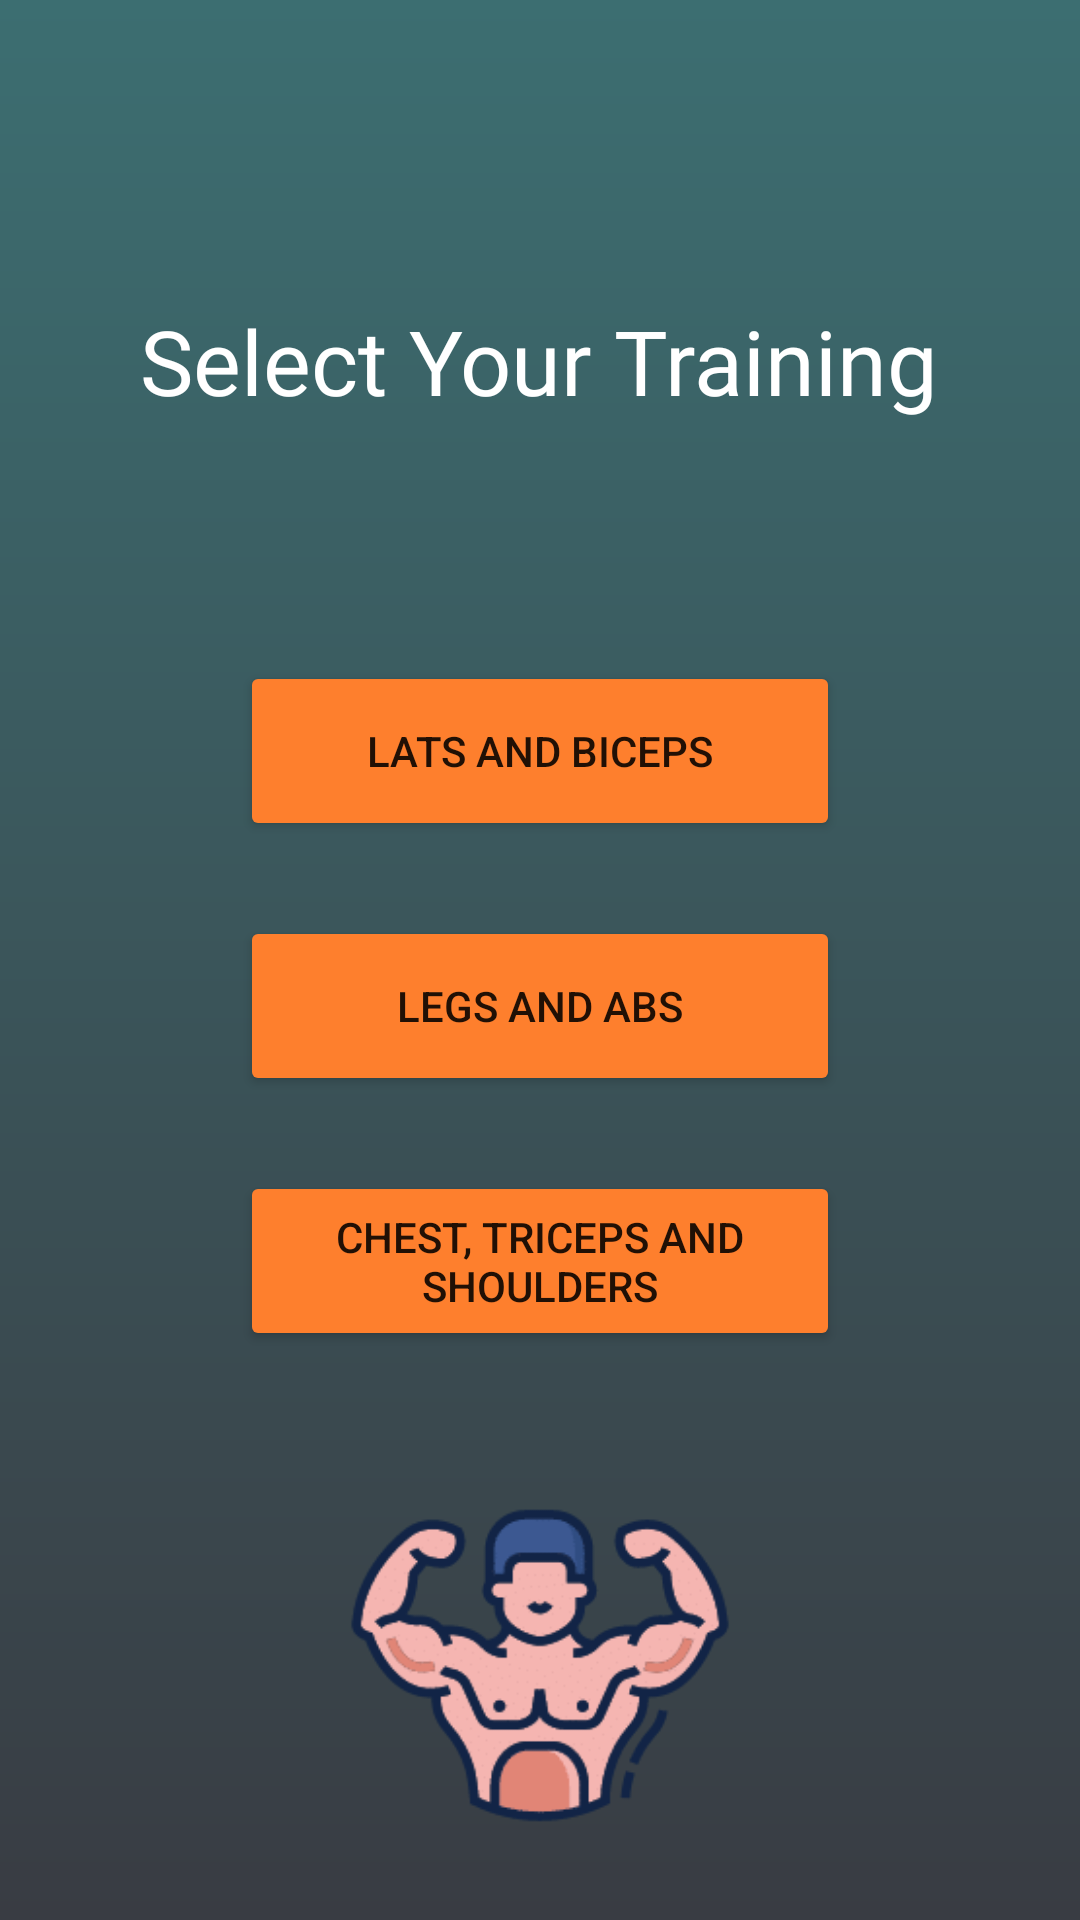

Write the Android layout XML for this screen, with the resource values it uses.
<!-- AndroidManifest.xml: application theme Theme.WorkoutApp -->
<!-- res/layout/activity_workout_planner.xml -->
<?xml version="1.0" encoding="utf-8"?>
<RelativeLayout xmlns:android="http://schemas.android.com/apk/res/android"
    xmlns:app="http://schemas.android.com/apk/res-auto"
    xmlns:tools="http://schemas.android.com/tools"
    android:layout_width="match_parent"
    android:layout_height="match_parent"
    android:background="@drawable/menu_bg"
    tools:context=".WorkoutPlanner"
    android:padding="20dp">

    <TextView
        android:id="@+id/evolution_text"
        android:layout_width="wrap_content"
        android:layout_height="wrap_content"
        android:layout_centerHorizontal="true"
        android:layout_marginTop="80dp"
        android:fontFamily="@font/roboto_light"
        android:text="Select Your Training"
        android:textColor="@color/white"
        android:textSize="30dp" />

    <Button
        android:id="@+id/btn_A"
        android:layout_width="200dp"
        android:layout_height="60dp"
        android:layout_below="@+id/evolution_text"
        android:layout_centerHorizontal="true"
        android:layout_marginTop="80dp"
        android:layout_marginBottom="25dp"
        android:backgroundTint="@color/app_orange"
        android:text="Lats and Biceps" />

    <Button
        android:id="@+id/btn_B"
        android:layout_width="200dp"
        android:layout_height="60dp"
        android:layout_below="@id/btn_A"
        android:layout_marginBottom="25dp"
        android:layout_centerHorizontal="true"
        android:backgroundTint="@color/app_orange"
        android:text="Legs and Abs"
        />

    <Button
        android:id="@+id/btn_C"
        android:layout_width="200dp"
        android:layout_height="60dp"
        android:layout_below="@id/btn_B"
        android:layout_centerHorizontal="true"
        android:text="Chest, triceps and shoulders"
        android:backgroundTint="@color/app_orange"
        />

    <ImageView
        android:id="@+id/imageView2"
        android:layout_width="wrap_content"
        android:layout_height="wrap_content"
        android:layout_below="@+id/btn_C"
        android:layout_centerHorizontal="true"
        android:layout_marginTop="40dp"
        app:srcCompat="@drawable/bodybuilder_icon" />

</RelativeLayout>
<!-- resources referenced by this layout -->
<resources>
  <color name="app_orange">#fe7f2d</color>
  <color name="white">#FFFFFFFF</color>
  <!-- drawable bodybuilder_icon: jpg bitmap (drawable-v24, 4719 bytes) -->
  <!-- drawable menu_bg (drawable) -->
  <?xml version="1.0" encoding="utf-8"?>
  <shape xmlns:android="http://schemas.android.com/apk/res/android">
      <gradient android:startColor="@color/menu_beg"
          android:endColor="@color/menu_end"
          android:angle="90"/>
  </shape>
  <style name="Theme.WorkoutApp" parent="Theme.MaterialComponents.DayNight.DarkActionBar">
          
          <item name="colorPrimary">@color/app_gray</item>
          <item name="colorPrimaryVariant">@color/app_orange</item>
          <item name="colorOnPrimary">@color/white</item>
          
          <item name="colorSecondary">@color/app_orange</item>
          <item name="colorSecondaryVariant">@color/app_orange</item>
          <item name="colorOnSecondary">@color/black</item>
          
          <item name="android:statusBarColor" tools:targetApi="l">?attr/colorPrimaryVariant</item>
          
      </style>
  <color name="menu_beg">#393c43</color>
  <color name="menu_end">#3c6e71</color>
  <color name="app_gray">#6b705c</color>
  <color name="black">#FF000000</color>
</resources>
